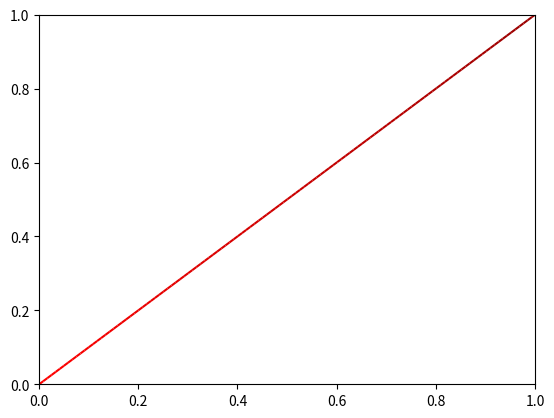

Recreate this plot in Python. (Note: this script raises an exception after producing the figure.)
import numpy as np
import matplotlib.pyplot as plt
from matplotlib.collections import LineCollection

# lines = np.array([
#     [[0, 0], [1, 1]],  # 第一条线段
#     [[1, 0], [0, 1]]   # 第二条线段
# ])
# color = [(0/255,255/255,255/255), (0/255, 0/255, 255/255)]
x = np.linspace(0, 5, 600)
y = np.linspace(0, 5, 600)
ps = np.stack((x,y), axis=1)
segment = np.stack((ps[:-1], ps[1:]), axis=1)
color = []
num1 = np.linspace(1,0,300)
num2 = np.linspace(0,1,300)
for i in num1:
    color.append((i, 0, 0))
for i in num2:
    color.append((0, 0, i))
lc = LineCollection(segment, colors=color)
fig, ax = plt.subplots()
ax.add_collection(lc)
fig.set_xlim(0, 1)
fig.set_ylim(0, 1)
ax.autoscale()
plt.show()